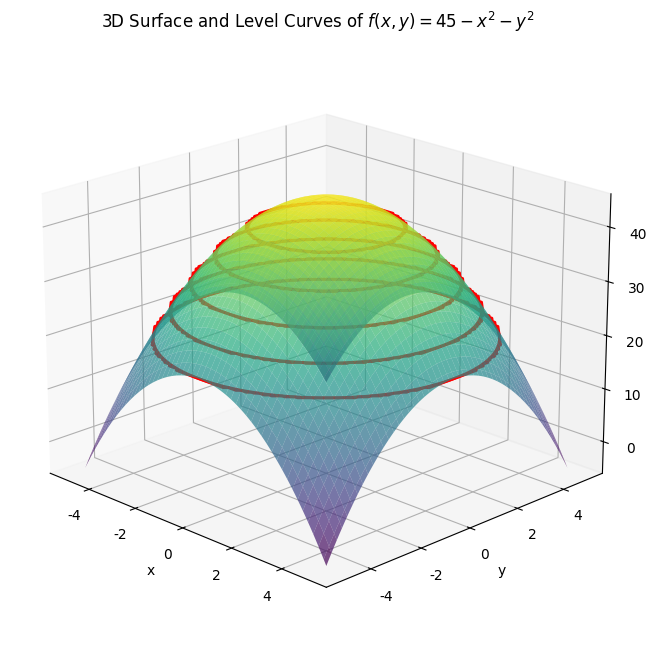

Source code (Python):
import numpy as np
import matplotlib.pyplot as plt
from mpl_toolkits.mplot3d import Axes3D

# 设置中文字体（可选）
plt.rcParams['font.sans-serif'] = ['SimHei', 'Arial Unicode MS']
plt.rcParams['axes.unicode_minus'] = False


# 定义函数 f(x, y) = 45 - x² - y²
def f(x, y):
    return 45 - x ** 2 - y ** 2


# 创建网格数据
x = np.linspace(-5, 5, 100)
y = np.linspace(-5, 5, 100)
X, Y = np.meshgrid(x, y)
Z = f(X, Y)

# 创建图形
fig = plt.figure(figsize=(12, 8))
ax = fig.add_subplot(111, projection='3d')

# 绘制三维曲面
surf = ax.plot_surface(X, Y, Z, cmap='viridis', alpha=0.7, edgecolor='none')

# 设置等高线 k 值（如 20, 25, 30, 35, 40, 45）
k_values = [20, 25, 30, 35, 40, 45]

# 绘制水平截面（horizontal traces）和对应的 level curves
for k in k_values:
    # 找到 z = k 的点
    Z_k = (Z >= k).astype(float) * 1e-6  # 微小高度，用于显示
    ax.contour(X, Y, Z_k, levels=[0], colors=['red'], linewidths=2, zdir='z', offset=k)

    # 在 xy 平面上投影等值线（level curve）
    ax.contour(X, Y, Z, levels=[k], colors=['red'], linewidths=2, zdir='z', offset=k)

# 添加标签
ax.set_xlabel('x')
ax.set_ylabel('y')
ax.set_zlabel('z')
ax.set_title('3D Surface and Level Curves of $f(x,y) = 45 - x^2 - y^2$')

# 设置视角（类似教材图）
ax.view_init(elev=20, azim=-45)

# 显示图形
plt.show()
